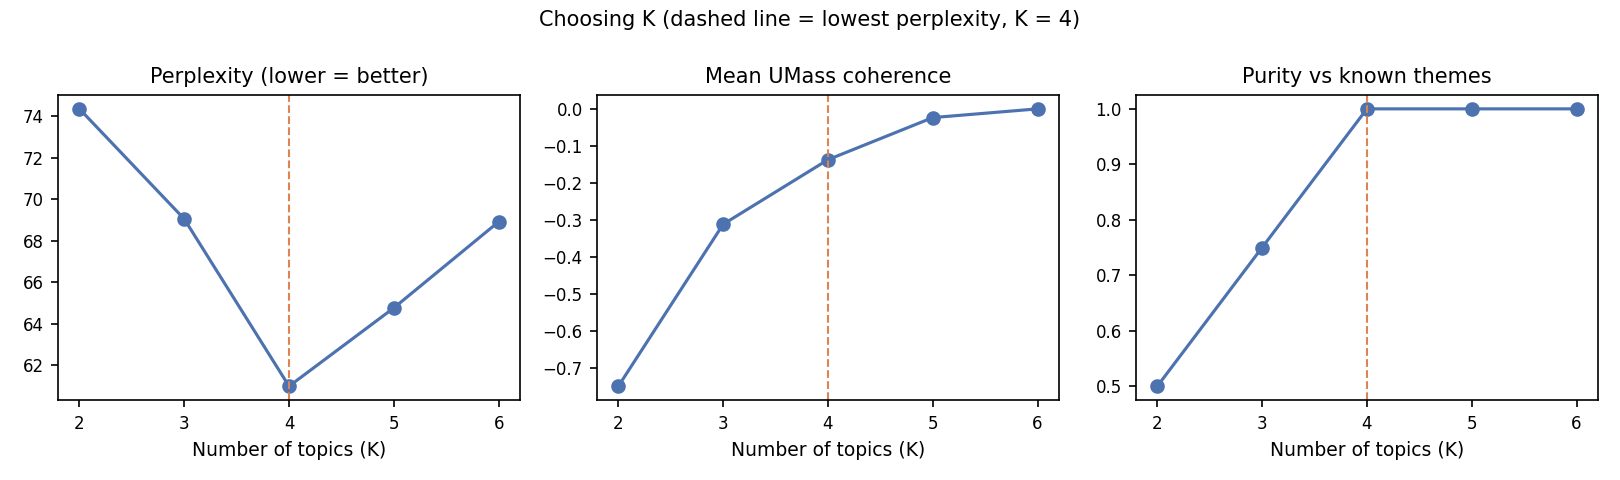

Source data for this figure (header and first rows):
k, perplexity, mean_umass, purity
2, 74.36, -0.7504, 0.5
3, 69.05, -0.3119, 0.75
4, 60.99, -0.1371, 1.0
5, 64.76, -0.023, 1.0
6, 68.92, 0.0005, 1.0
